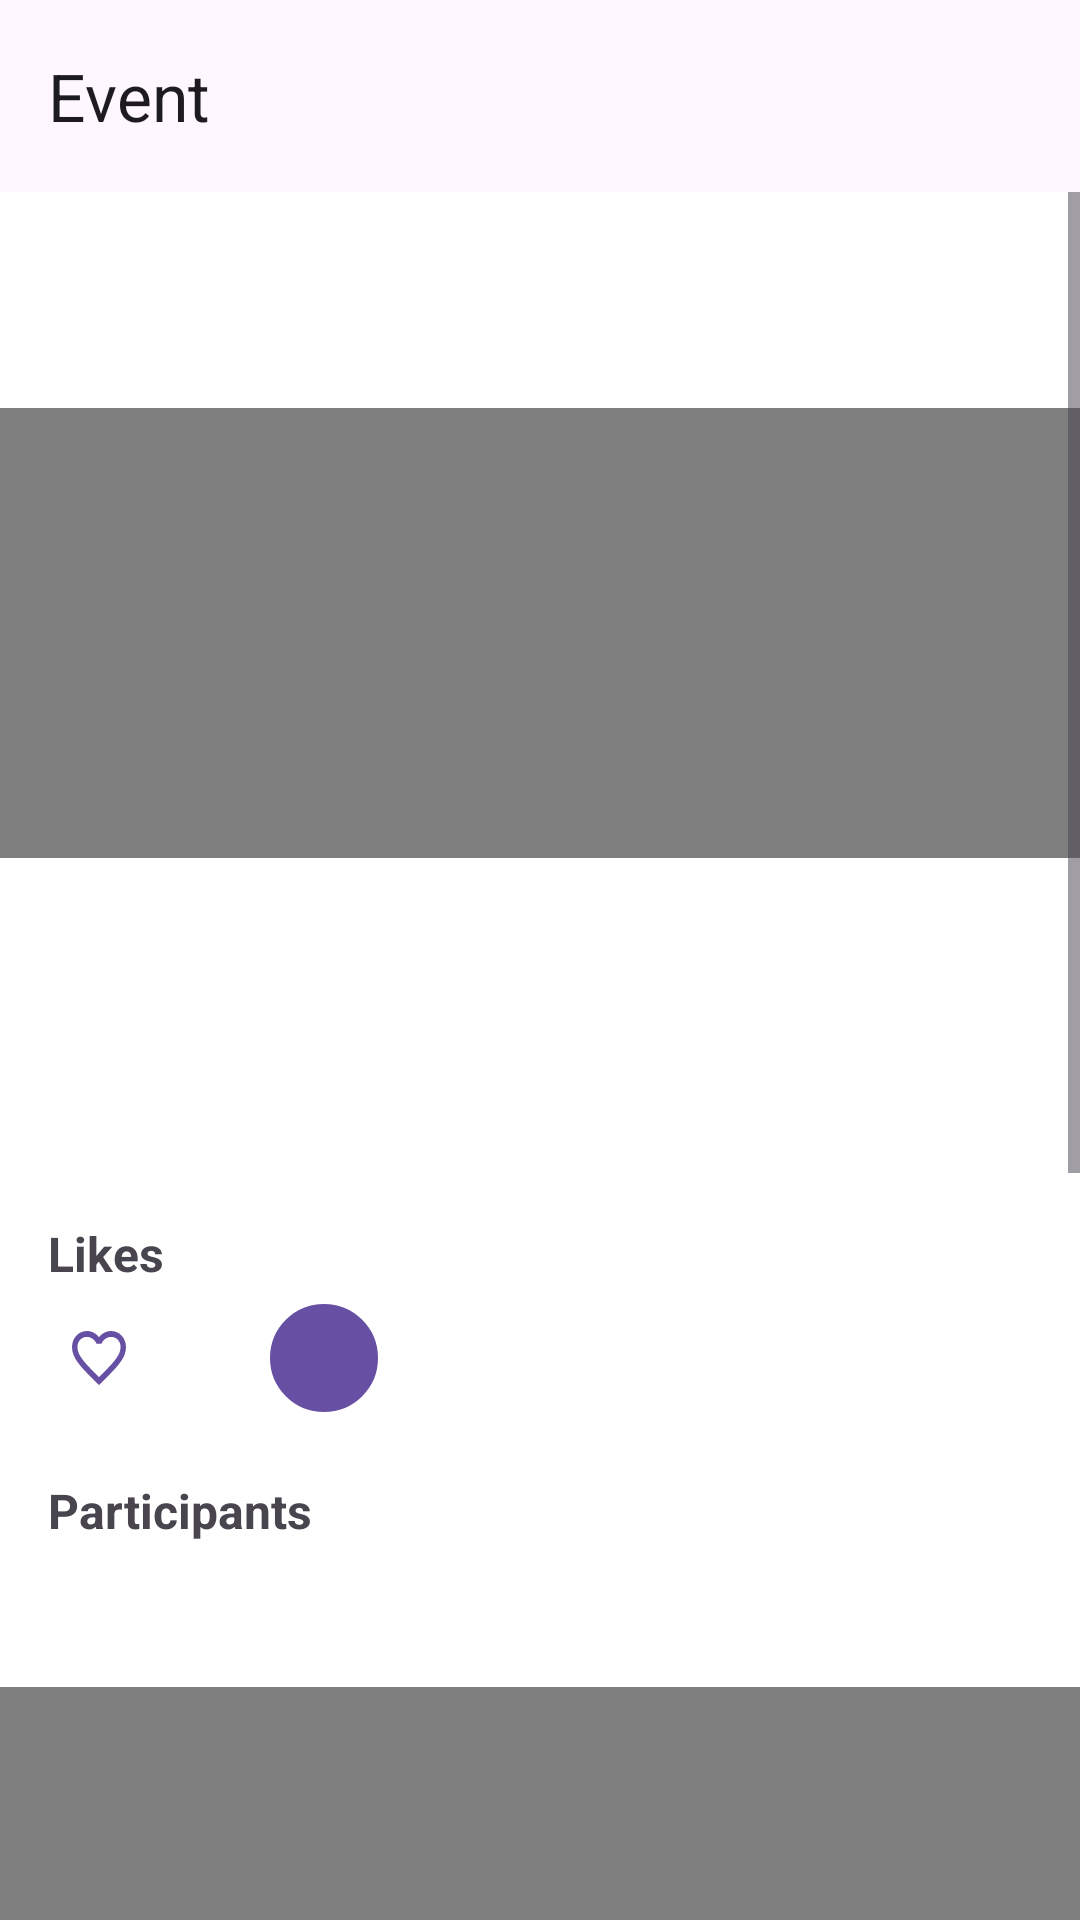

Android layout source for this screen:
<!-- AndroidManifest.xml: application theme Theme.NeWork -->
<!-- res/layout/fragment_event_details.xml -->
<?xml version="1.0" encoding="utf-8"?>
<LinearLayout xmlns:android="http://schemas.android.com/apk/res/android"
    xmlns:app="http://schemas.android.com/apk/res-auto"
    xmlns:tools="http://schemas.android.com/tools"
    android:layout_width="match_parent"
    android:layout_height="match_parent"
    android:background="@color/white"
    android:orientation="vertical"
    tools:context=".ui.EventDetailsFragment">

    <com.google.android.material.appbar.MaterialToolbar
        android:id="@+id/toolbar"
        android:layout_width="match_parent"
        android:layout_height="?attr/actionBarSize"
        android:background="@color/background"
        app:layout_constraintEnd_toEndOf="parent"
        app:layout_constraintStart_toStartOf="parent"
        app:layout_constraintTop_toTopOf="parent"
        app:navigationIcon="@drawable/back_arrow_icon"
        app:title="@string/event">

        <Button
            android:id="@+id/shareButton"
            style="@style/Widget.Material3.Button.IconButton"
            android:layout_width="wrap_content"
            android:layout_height="wrap_content"
            android:layout_gravity="end"
            android:contentDescription="@string/description_share_button"
            app:icon="@drawable/share_icon"
            app:iconTint="@color/black"
            tools:ignore="RedundantDescriptionCheck" />
    </com.google.android.material.appbar.MaterialToolbar>

    <ScrollView
        android:layout_width="match_parent"
        android:layout_height="match_parent">

        <androidx.constraintlayout.widget.ConstraintLayout
            android:layout_width="match_parent"
            android:layout_height="wrap_content">

            <ImageView
                android:id="@+id/avatar"
                android:layout_width="40dp"
                android:layout_height="40dp"
                android:layout_marginStart="@dimen/common_spacing"
                android:layout_marginTop="@dimen/common_spacing"
                android:contentDescription="@string/description_user_s_avatar"
                app:layout_constraintStart_toStartOf="parent"
                app:layout_constraintTop_toTopOf="parent"
                tools:ignore="ImageContrastCheck"
                tools:src="@tools:sample/avatars" />

            <TextView
                android:id="@+id/author"
                android:layout_width="0dp"
                android:layout_height="wrap_content"
                android:layout_marginStart="@dimen/common_spacing"
                android:textSize="16sp"
                app:layout_constraintBottom_toTopOf="@+id/authorJob"
                app:layout_constraintStart_toEndOf="@id/avatar"
                app:layout_constraintTop_toTopOf="@id/avatar"
                app:layout_constraintVertical_chainStyle="packed"
                tools:text="@tools:sample/lorem[1]" />

            <TextView
                android:id="@+id/authorJob"
                android:layout_width="0dp"
                android:layout_height="wrap_content"
                android:textSize="14sp"
                app:layout_constraintBottom_toBottomOf="@id/avatar"
                app:layout_constraintStart_toStartOf="@id/author"
                app:layout_constraintTop_toBottomOf="@id/author"
                tools:text="Android Developer" />

            <VideoView
                android:id="@+id/videoAttachment"
                android:layout_width="match_parent"
                android:layout_height="150dp"
                android:layout_marginTop="@dimen/common_spacing"
                android:contentDescription="@string/description_materials_attached_to_the_post"
                android:scaleType="centerCrop"
                android:visibility="visible"
                app:layout_constraintEnd_toEndOf="parent"
                app:layout_constraintStart_toStartOf="parent"
                app:layout_constraintTop_toBottomOf="@id/avatar"
                tools:src="@tools:sample/avatars" />

            <ImageView
                android:id="@+id/imageAttachment"
                android:layout_width="match_parent"
                android:layout_height="wrap_content"
                android:layout_marginTop="@dimen/common_spacing"
                android:contentDescription="@string/description_materials_attached_to_the_post"
                android:scaleType="centerCrop"
                android:visibility="visible"
                app:layout_constraintEnd_toEndOf="parent"
                app:layout_constraintStart_toStartOf="parent"
                app:layout_constraintTop_toBottomOf="@id/avatar"
                tools:src="@tools:sample/avatars" />

            <androidx.constraintlayout.widget.Barrier
                android:id="@+id/barrierHead"
                android:layout_width="wrap_content"
                android:layout_height="wrap_content"
                app:barrierDirection="bottom"
                app:constraint_referenced_ids="avatar,videoAttachment, imageAttachment" />

            <TextView
                android:id="@+id/eventType"
                android:layout_width="wrap_content"
                android:layout_height="wrap_content"
                android:layout_marginTop="@dimen/common_spacing"
                android:textStyle="bold"
                app:layout_constraintStart_toStartOf="@id/avatar"
                app:layout_constraintTop_toBottomOf="@id/barrierHead"
                tools:text="Online" />

            <TextView
                android:id="@+id/published"
                android:layout_width="0dp"
                android:layout_height="wrap_content"
                android:layout_marginTop="@dimen/common_spacing"
                android:textSize="14sp"
                app:layout_constraintStart_toStartOf="@id/avatar"
                app:layout_constraintTop_toBottomOf="@id/eventType"
                tools:text="11.05.22 11:21" />

            <TextView
                android:id="@+id/content"
                android:layout_width="match_parent"
                android:layout_height="wrap_content"
                android:layout_marginHorizontal="@dimen/common_spacing"
                android:layout_marginTop="@dimen/common_spacing"
                android:autoLink="web"
                app:layout_constraintStart_toStartOf="parent"
                app:layout_constraintTop_toBottomOf="@id/published"
                tools:text="@tools:sample/lorem[34]" />

            <TextView
                android:id="@+id/likeTitle"
                android:layout_width="match_parent"
                android:layout_height="wrap_content"
                android:layout_marginHorizontal="@dimen/common_spacing"
                android:layout_marginTop="@dimen/common_spacing"
                android:text="@string/likes"
                android:textSize="16sp"
                android:textStyle="bold"
                app:layout_constraintStart_toStartOf="@id/content"
                app:layout_constraintTop_toBottomOf="@id/content" />

            <com.google.android.material.button.MaterialButton
                android:id="@+id/likeButton"
                android:layout_width="wrap_content"
                android:layout_height="wrap_content"
                android:background="@android:color/transparent"
                android:checkable="true"
                android:textColor="@color/primary"
                app:icon="@drawable/selector_like"
                app:iconTint="@color/primary"
                app:layout_constraintStart_toStartOf="parent"
                app:layout_constraintTop_toBottomOf="@id/likeTitle"
                tools:text="15" />

            <LinearLayout
                android:id="@+id/usersList"
                android:layout_width="wrap_content"
                android:layout_height="wrap_content"
                android:orientation="horizontal"
                app:layout_constraintBottom_toBottomOf="@id/likeButton"
                app:layout_constraintStart_toEndOf="@id/likeButton"
                app:layout_constraintTop_toTopOf="@id/likeButton">

                <ImageView
                    android:id="@+id/user1"
                    android:layout_width="40dp"
                    android:layout_height="40dp"
                    android:background="@drawable/circle_button_background"
                    android:contentDescription="@string/description_user_s_avatar"
                    android:padding="2dp"
                    app:layout_constraintStart_toStartOf="parent"
                    app:layout_constraintTop_toTopOf="parent"
                    tools:ignore="ImageContrastCheck" />

            </LinearLayout>

            <TextView
                android:id="@+id/mentionedTitle"
                android:layout_width="match_parent"
                android:layout_height="wrap_content"
                android:layout_marginHorizontal="@dimen/common_spacing"
                android:layout_marginTop="@dimen/common_spacing"
                android:text="@string/participants"
                android:textSize="16sp"
                android:textStyle="bold"
                app:layout_constraintStart_toStartOf="@id/likeButton"
                app:layout_constraintTop_toBottomOf="@id/likeButton" />

            <com.google.android.material.button.MaterialButton
                android:id="@+id/usersButton"
                android:layout_width="wrap_content"
                android:layout_height="wrap_content"
                android:background="@android:color/transparent"
                android:checkable="true"
                android:textColor="@color/primary"
                app:icon="@drawable/users_outline_icon"
                app:iconTint="@color/primary"
                app:layout_constraintStart_toStartOf="parent"
                app:layout_constraintTop_toBottomOf="@id/mentionedTitle"
                tools:text="2" />

            <LinearLayout
                android:id="@+id/mentionedList"
                android:layout_width="match_parent"
                android:layout_height="wrap_content"
                android:orientation="horizontal"
                app:layout_constraintBottom_toBottomOf="@id/likeButton"
                app:layout_constraintStart_toEndOf="@id/likeButton"
                app:layout_constraintTop_toTopOf="@id/likeButton">

                

            </LinearLayout>

            <com.yandex.mapkit.mapview.MapView
                android:id="@+id/mapView"
                android:layout_width="match_parent"
                android:layout_height="500dp"
                android:layout_marginBottom="@dimen/common_spacing"
                app:layout_constraintBottom_toBottomOf="parent"
                app:layout_constraintStart_toStartOf="@id/usersButton"
                app:layout_constraintTop_toBottomOf="@id/usersButton" />

        </androidx.constraintlayout.widget.ConstraintLayout>
    </ScrollView>
</LinearLayout>
<!-- resources referenced by this layout -->
<resources>
  <color name="background">#FEF7FF</color>
  <color name="black">#FF000000</color>
  <color name="primary">#6750A4</color>
  <color name="white">#FFFFFFFF</color>
  <dimen name="common_spacing">16dp</dimen>
  <!-- drawable circle_button_background (drawable) -->
  <?xml version="1.0" encoding="utf-8"?>
  <shape xmlns:android="http://schemas.android.com/apk/res/android"
      android:shape="oval">
      <solid android:color="@color/primary"/>
      <stroke android:color="@color/white" android:width="2dp"/>
  </shape>
  <!-- drawable selector_like (drawable) -->
  <?xml version="1.0" encoding="utf-8"?>
  <selector xmlns:android="http://schemas.android.com/apk/res/android">
  
      <item android:drawable="@drawable/liked_icon" android:state_checked="true" />
      <item android:drawable="@drawable/unliked_icon" />
  </selector>
  <string name="description_materials_attached_to_the_post">Materials attached to the post</string>
  <string name="description_share_button">Share button</string>
  <string name="description_user_s_avatar">User\'s Avatar</string>
  <string name="event">Event</string>
  <string name="likes">Likes</string>
  <string name="participants">Participants</string>
  <style name="Theme.NeWork" parent="Base.Theme.NeWork" />
  <!-- drawable liked_icon (drawable) -->
  <vector xmlns:android="http://schemas.android.com/apk/res/android" android:height="24dp" android:tint="#000000" android:viewportHeight="24" android:viewportWidth="24" android:width="24dp">
        
      <path android:fillColor="@color/design_default_color_primary" android:pathData="M12,21.35l-1.45,-1.32C5.4,15.36 2,12.28 2,8.5 2,5.42 4.42,3 7.5,3c1.74,0 3.41,0.81 4.5,2.09C13.09,3.81 14.76,3 16.5,3 19.58,3 22,5.42 22,8.5c0,3.78 -3.4,6.86 -8.55,11.54L12,21.35z"/>
      
  </vector>
  <!-- drawable unliked_icon (drawable) -->
  <vector xmlns:android="http://schemas.android.com/apk/res/android"
      android:width="18dp"
      android:height="18dp"
      android:viewportWidth="18"
      android:viewportHeight="18">
    <path
        android:pathData="M13.05,0C11.484,0 9.981,0.795 9,2.05C8.019,0.795 6.516,0 4.95,0C2.178,0 0,2.374 0,5.395C0,9.103 3.06,12.124 7.695,16.715L9,18L10.305,16.705C14.94,12.124 18,9.103 18,5.395C18,2.374 15.822,0 13.05,0ZM9.09,15.253L9,15.351L8.91,15.253C4.626,11.026 1.8,8.23 1.8,5.395C1.8,3.433 3.15,1.962 4.95,1.962C6.336,1.962 7.686,2.933 8.163,4.277H9.846C10.314,2.933 11.664,1.962 13.05,1.962C14.85,1.962 16.2,3.433 16.2,5.395C16.2,8.23 13.374,11.026 9.09,15.253Z"
        android:fillColor="#6750A4"/>
  </vector>
  <style name="Base.Theme.NeWork" parent="Theme.Material3.DayNight.NoActionBar">
          
          
      </style>
</resources>
